Image classification data set "images" (Samouil16/Speech_Pathology_Classification on GitHub). Class labels (4): high, low, medium, very low.

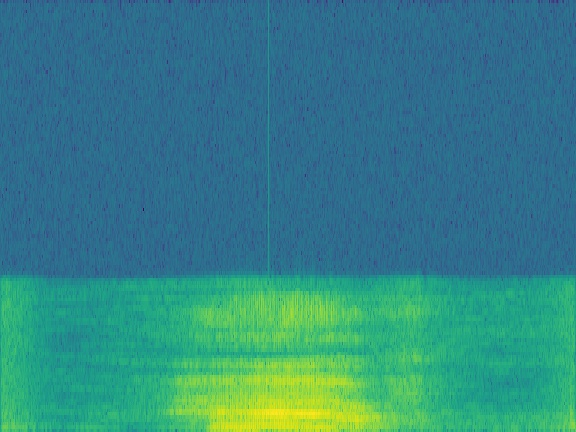
Label: medium

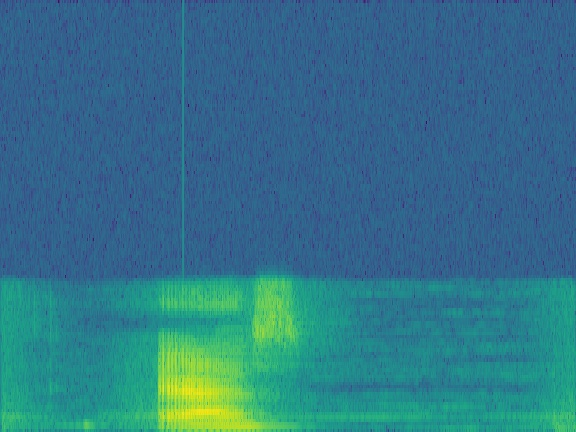
Label: high

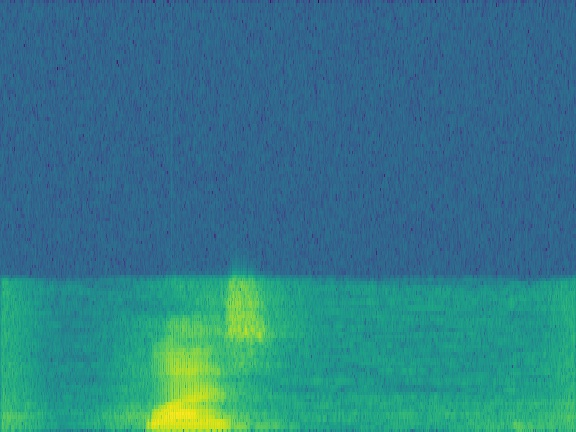
Label: high

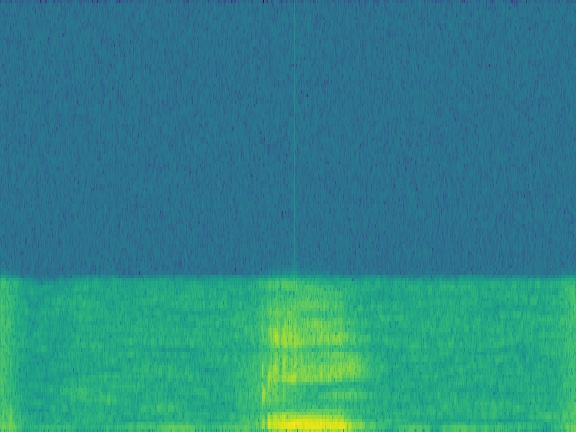
Label: low

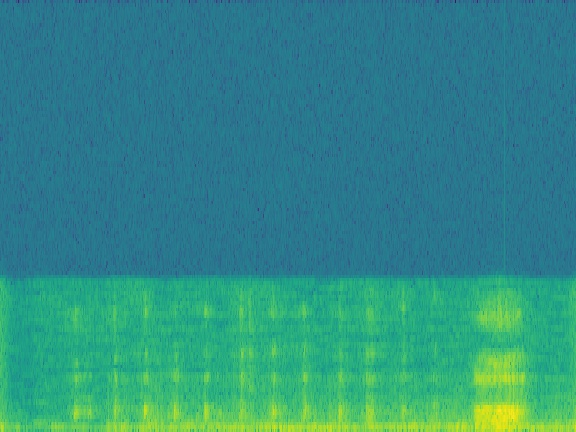
Label: medium

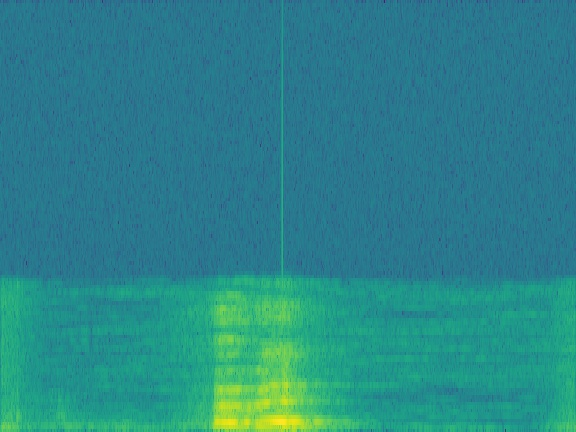
Label: very low
